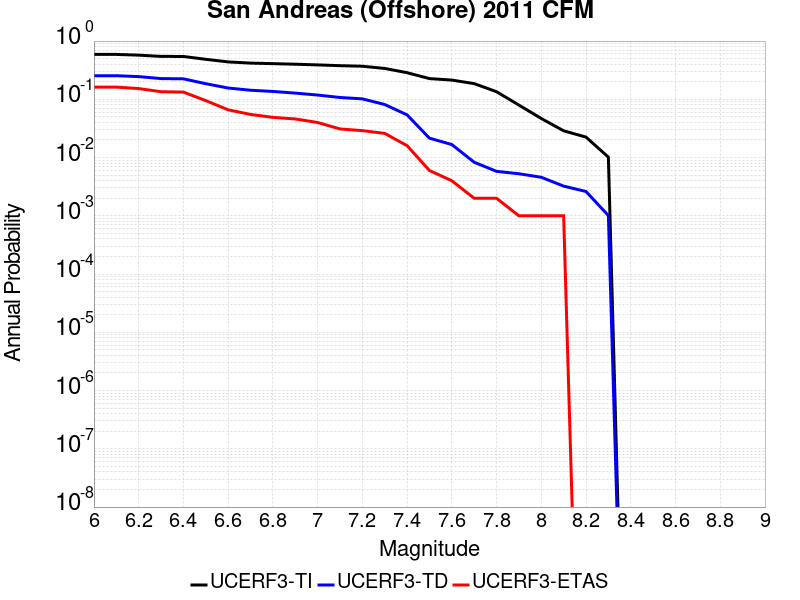

Values plotted in this chart, from the file beside it:
Magnitude, UCERF3-TI Prob, UCERF3-TD Prob, UCERF3-ETAS Prob
6.0, 0.5897, 0.2544, 0.162
6.1, 0.5897, 0.2544, 0.162
6.2, 0.5731, 0.2453, 0.153
6.3, 0.5453, 0.227, 0.135
6.4, 0.544, 0.2248, 0.133
6.5, 0.4862, 0.1853, 0.095
6.6, 0.4386, 0.1562, 0.066
6.7, 0.4185, 0.1432, 0.055
6.8, 0.4095, 0.1365, 0.049
6.9, 0.4003, 0.1278, 0.046
7.0, 0.3897, 0.1184, 0.04
7.1, 0.378, 0.1075, 0.031
7.2, 0.3698, 0.1018, 0.029
7.3, 0.3388, 0.08139, 0.026
7.4, 0.2865, 0.05406, 0.016
7.5, 0.2268, 0.02152, 0.006
7.6, 0.2139, 0.01673, 0.004
7.7, 0.186, 0.00831, 0.002
7.8, 0.135, 0.005799, 0.002
7.9, 0.07965, 0.005272, 0.001
8.0, 0.04684, 0.00459, 0.001
8.1, 0.02881, 0.003235, 0.001
8.2, 0.02245, 0.002615, 0.0
8.3, 0.01016, 0.00101, 0.0
